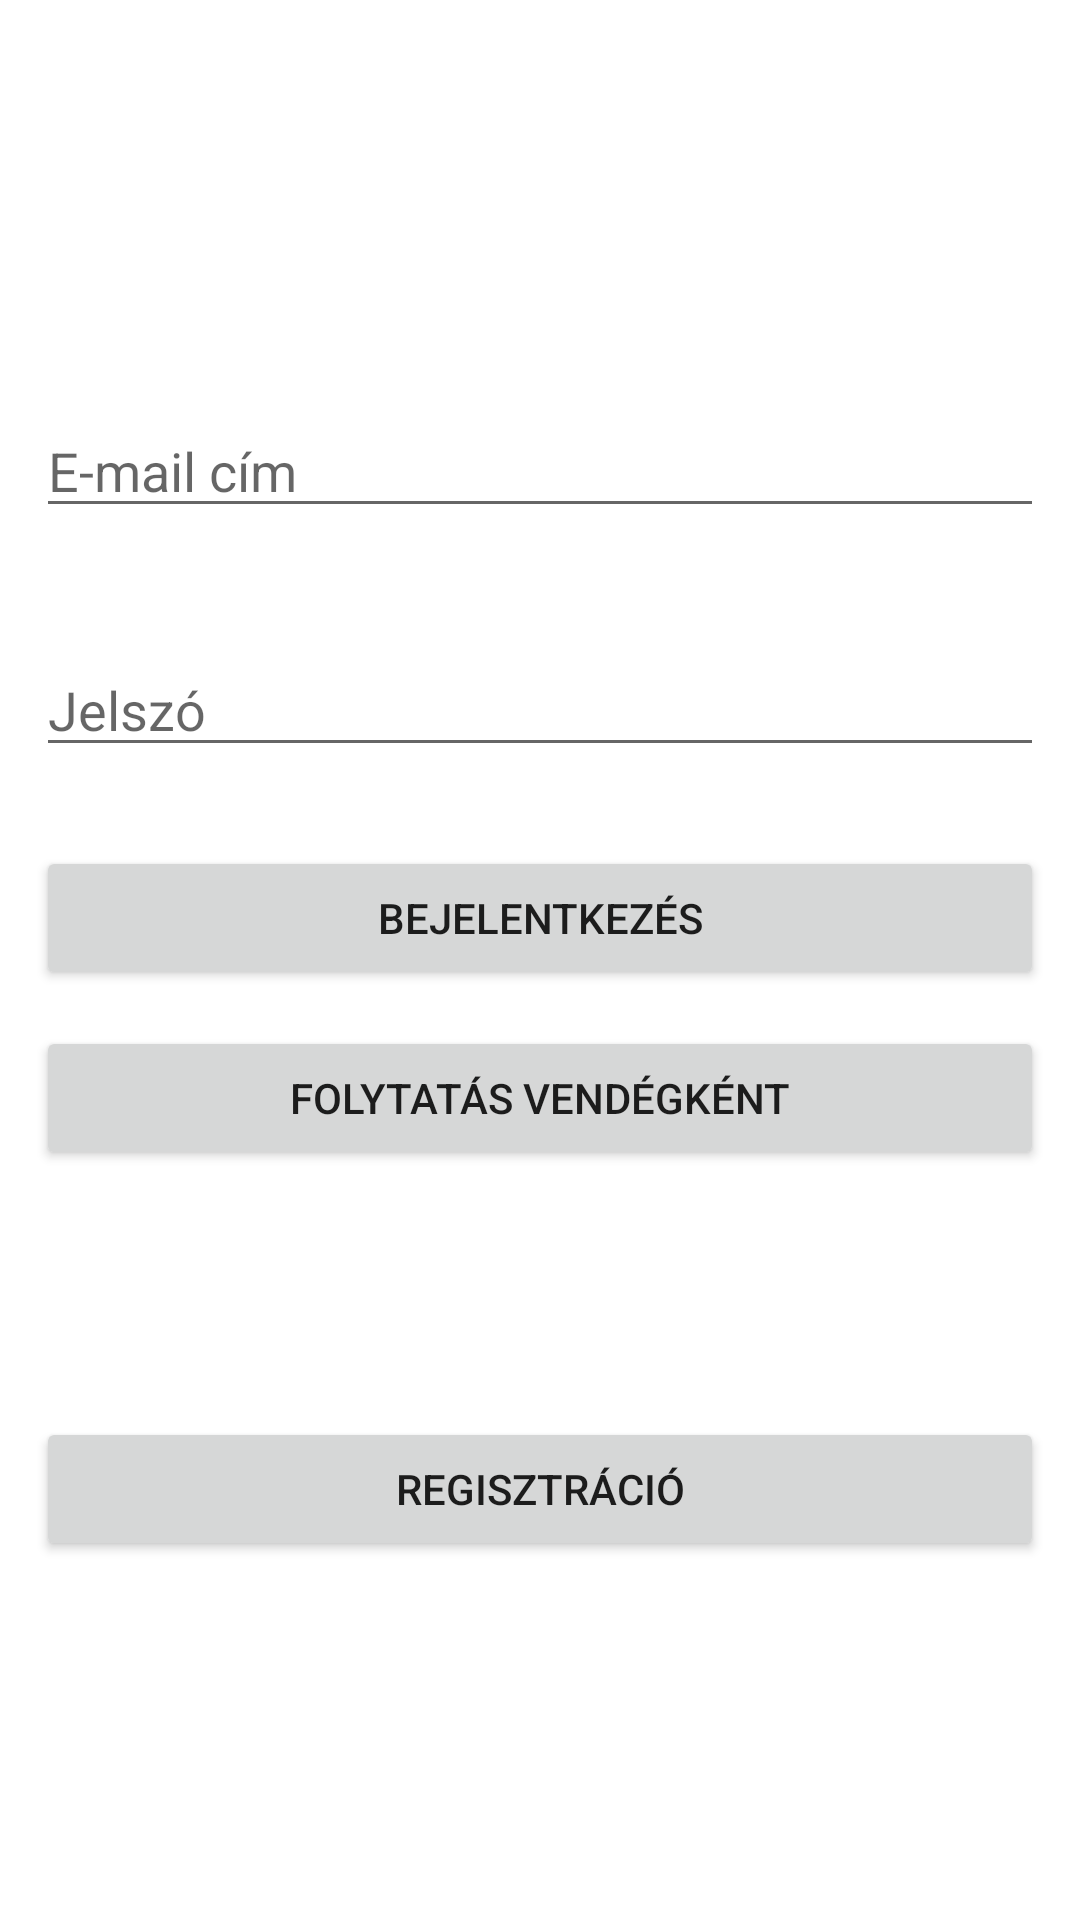

Here is an Android app screen rendered from its layout file. Give the layout XML and the strings, colors and styles it references.
<!-- AndroidManifest.xml: application theme Theme.Waterpoloinfo -->
<!-- res/layout/fragment_login.xml -->
<?xml version="1.0" encoding="utf-8"?>
<androidx.constraintlayout.widget.ConstraintLayout
    xmlns:android="http://schemas.android.com/apk/res/android"
    xmlns:app="http://schemas.android.com/apk/res-auto"
    xmlns:tools="http://schemas.android.com/tools"
    android:layout_width="match_parent"
    android:layout_height="match_parent"
    tools:context=".MainActivity">

    <EditText
        android:id="@+id/editTextEmail"
        android:layout_width="match_parent"
        android:layout_height="wrap_content"
        android:ems="10"
        android:hint="@string/email_address"
        android:inputType="textEmailAddress"
        app:layout_constraintBottom_toBottomOf="parent"
        app:layout_constraintEnd_toEndOf="parent"
        app:layout_constraintHorizontal_bias="0.0"
        app:layout_constraintStart_toStartOf="parent"
        app:layout_constraintTop_toTopOf="parent"
        app:layout_constraintVertical_bias="0.225"
        android:layout_marginHorizontal="@dimen/default_margin"/>

    <EditText
        android:id="@+id/editTextPassword"
        android:layout_width="match_parent"
        android:layout_height="wrap_content"
        android:layout_marginBottom="150dp"
        android:ems="10"
        android:hint="@string/password"
        android:inputType="textPassword"
        app:layout_constraintBottom_toBottomOf="parent"
        app:layout_constraintTop_toBottomOf="@+id/editTextEmail"
        app:layout_constraintVertical_bias="0.141"
        tools:layout_editor_absoluteX="16dp"
        android:layout_marginHorizontal="@dimen/default_margin"/>

    <Button
        android:id="@+id/loginButton"
        android:layout_width="0dp"
        android:layout_height="wrap_content"
        android:text="@string/login"
        android:onClick="login"
        app:layout_constraintBottom_toBottomOf="parent"
        app:layout_constraintEnd_toEndOf="parent"
        app:layout_constraintHorizontal_bias="1.0"
        app:layout_constraintStart_toStartOf="parent"
        app:layout_constraintTop_toBottomOf="@+id/editTextPassword"
        app:layout_constraintVertical_bias="0.078"
        android:layout_marginHorizontal="@dimen/default_margin"/>


    <Button
        android:id="@+id/guestLoginButton"
        android:layout_width="0dp"
        android:layout_height="wrap_content"
        android:layout_marginTop="12dp"
        android:onClick="loginAsGuest"
        android:text="@string/login_as_guest"
        app:layout_constraintEnd_toEndOf="parent"
        app:layout_constraintHorizontal_bias="1.0"
        app:layout_constraintStart_toStartOf="parent"
        app:layout_constraintTop_toBottomOf="@+id/loginButton"
        android:layout_marginHorizontal="@dimen/default_margin"/>


    <Button
        android:id="@+id/registerButton"
        android:layout_width="0dp"
        android:layout_height="wrap_content"
        android:onClick="register"
        android:text="@string/registration"
        app:layout_constraintBottom_toBottomOf="parent"
        app:layout_constraintEnd_toEndOf="parent"
        app:layout_constraintHorizontal_bias="0.0"
        app:layout_constraintStart_toStartOf="parent"
        app:layout_constraintTop_toBottomOf="@+id/guestLoginButton"
        app:layout_constraintVertical_bias="0.408"
        android:layout_marginHorizontal="@dimen/default_margin"/>

</androidx.constraintlayout.widget.ConstraintLayout>
<!-- resources referenced by this layout -->
<resources>
  <dimen name="default_margin">12dp</dimen>
  <string name="email_address">E-mail cím</string>
  <string name="login">Bejelentkezés</string>
  <string name="login_as_guest">Folytatás vendégként</string>
  <string name="password">Jelszó</string>
  <string name="registration">Regisztráció</string>
  <style name="Theme.Waterpoloinfo" parent="Theme.MaterialComponents.DayNight.DarkActionBar">
          
          <item name="colorPrimary">@color/new_primary_light</item>
          <item name="colorPrimaryVariant">@color/new_primary_dark</item>
          <item name="colorOnPrimary">@color/white</item>
          
          <item name="colorSecondary">@color/teal_200</item>
          <item name="colorSecondaryVariant">@color/teal_700</item>
          <item name="colorOnSecondary">@color/black</item>
          
          <item name="android:statusBarColor">?attr/colorPrimaryVariant</item>
          
      </style>
  <color name="new_primary_light">@android:color/holo_blue_light</color>
  <color name="new_primary_dark">@android:color/holo_blue_dark</color>
  <color name="white">#FFFFFFFF</color>
  <color name="teal_200">#FF03DAC5</color>
  <color name="teal_700">#FF018786</color>
  <color name="black">#FF000000</color>
</resources>
